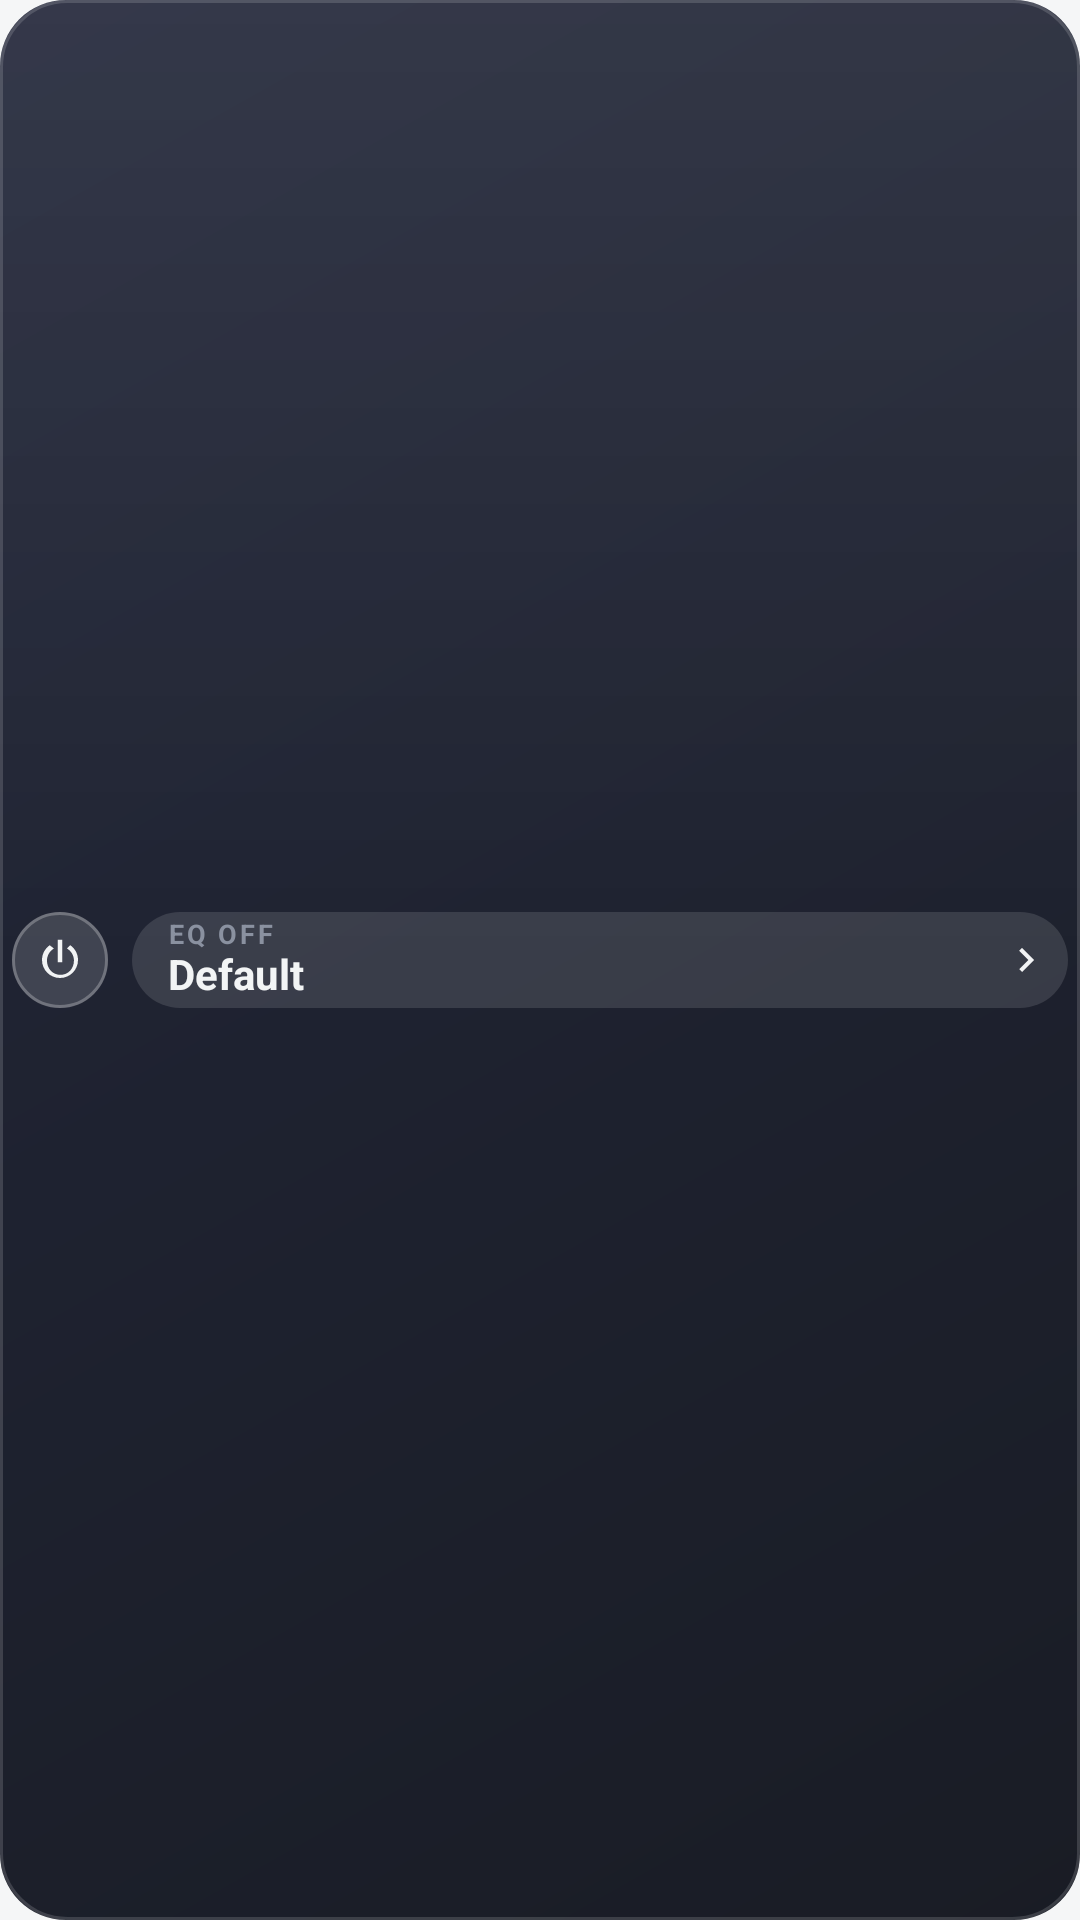

Layout XML and referenced resources for this Android screen:
<!-- AndroidManifest.xml: application theme Theme.FXSoundLite -->
<!-- res/layout/widget_fxsound_row.xml -->
<?xml version="1.0" encoding="utf-8"?>
<LinearLayout xmlns:android="http://schemas.android.com/apk/res/android"
    android:id="@+id/widgetCompactRoot"
    android:layout_width="match_parent"
    android:layout_height="match_parent"
    android:orientation="horizontal"
    android:gravity="center_vertical"
    android:background="@drawable/widget_bg"
    android:paddingLeft="4dp"
    android:paddingRight="4dp"
    android:paddingTop="4dp"
    android:paddingBottom="4dp">

    <ImageView
        android:id="@+id/widgetPowerButton"
        android:layout_width="32dp"
        android:layout_height="32dp"
        android:padding="7dp"
        android:src="@drawable/ic_widget_power"
        android:background="@drawable/widget_power_bg_off"
        android:contentDescription="@string/enable_effects" />

    <LinearLayout
        android:id="@+id/widgetPresetRow"
        android:layout_width="0dp"
        android:layout_weight="1"
        android:layout_height="32dp"
        android:layout_marginLeft="8dp"
        android:orientation="horizontal"
        android:gravity="center_vertical"
        android:background="@drawable/widget_preset_bg"
        android:paddingLeft="12dp"
        android:paddingRight="6dp">

        <LinearLayout
            android:layout_width="0dp"
            android:layout_height="wrap_content"
            android:layout_weight="1"
            android:orientation="vertical">

            <TextView
                android:id="@+id/widgetStatusText"
                android:layout_width="match_parent"
                android:layout_height="wrap_content"
                android:includeFontPadding="false"
                android:text="@string/widget_status_off"
                android:textColor="#8A91A0"
                android:textSize="9sp"
                android:textStyle="bold"
                android:textAllCaps="true"
                android:letterSpacing="0.1"
                android:maxLines="1" />

            <TextView
                android:id="@+id/widgetPresetName"
                android:layout_width="match_parent"
                android:layout_height="wrap_content"
                android:includeFontPadding="false"
                android:text="Default"
                android:textColor="#F2F4F5"
                android:textSize="14sp"
                android:textStyle="bold"
                android:maxLines="1"
                android:ellipsize="end" />
        </LinearLayout>

        <ImageView
            android:layout_width="16dp"
            android:layout_height="16dp"
            android:layout_marginLeft="2dp"
            android:src="@drawable/ic_widget_next" />
    </LinearLayout>
</LinearLayout>
<!-- resources referenced by this layout -->
<resources>
  <!-- drawable ic_widget_next (drawable) -->
  <?xml version="1.0" encoding="utf-8"?>
  <vector xmlns:android="http://schemas.android.com/apk/res/android"
      android:width="24dp" android:height="24dp" android:viewportWidth="24" android:viewportHeight="24">
      <path android:fillColor="#F2F4F5" android:pathData="M8.59,16.59L13.17,12L8.59,7.41L10,6l6,6l-6,6z" />
  </vector>
  <!-- drawable ic_widget_power (drawable) -->
  <?xml version="1.0" encoding="utf-8"?>
  <vector xmlns:android="http://schemas.android.com/apk/res/android"
      android:width="20dp"
      android:height="20dp"
      android:viewportWidth="24"
      android:viewportHeight="24">
      <path
          android:fillColor="#F2F4F5"
          android:pathData="M16.56,5.44L15.11,6.89c1.84,1.11 3.09,3.13 3.09,5.36c0,3.52 -2.48,6.35 -6,6.35c-3.52,0 -6,-2.83 -6,-6.35c0,-2.23 1.25,-4.25 3.09,-5.36L7.44,5.44C5.36,6.88 4,9.28 4,12c0,4.42 3.58,8 8,8s8,-3.58 8,-8c0,-2.72 -1.36,-5.12 -3.44,-6.56zM13,3h-2v10h2L13,3z" />
  </vector>
  <!-- drawable widget_bg (drawable) -->
  <?xml version="1.0" encoding="utf-8"?>
  <layer-list xmlns:android="http://schemas.android.com/apk/res/android">
      <item>
          <shape android:shape="rectangle">
              <gradient android:angle="315" android:startColor="#F2171C30" android:endColor="#F20D1019" />
              <corners android:radius="22dp" />
          </shape>
      </item>
      <item>
          <shape android:shape="rectangle">
              <gradient android:angle="270" android:startColor="#14FFFFFF" android:centerColor="#00FFFFFF" android:endColor="#00FFFFFF" />
              <corners android:radius="22dp" />
          </shape>
      </item>
      <item>
          <shape android:shape="rectangle">
              <stroke android:width="1dp" android:color="#26FFFFFF" />
              <corners android:radius="22dp" />
          </shape>
      </item>
  </layer-list>
  <!-- drawable widget_power_bg_off (drawable) -->
  <?xml version="1.0" encoding="utf-8"?>
  <layer-list xmlns:android="http://schemas.android.com/apk/res/android">
      <item><shape android:shape="oval"><solid android:color="#26FFFFFF" /></shape></item>
      <item><shape android:shape="oval"><stroke android:width="1dp" android:color="#40FFFFFF" /></shape></item>
  </layer-list>
  <!-- drawable widget_preset_bg (drawable) -->
  <?xml version="1.0" encoding="utf-8"?>
  <layer-list xmlns:android="http://schemas.android.com/apk/res/android">
      <item>
          <shape android:shape="rectangle">
              <solid android:color="#1FFFFFFF" />
              <corners android:radius="16dp" />
          </shape>
      </item>
  </layer-list>
  <string name="enable_effects">Enable audio effects</string>
  <string name="widget_status_off">EQ off</string>
  <color name="accent_default">#000000</color>
  <color name="light_bg">#F5F6F7</color>
  <color name="light_surface">#FFFFFF</color>
  <color name="light_surface_raised">#E9ECEF</color>
  <color name="light_text_primary">#14171A</color>
  <color name="light_text_secondary">#5B6268</color>
  <color name="light_divider">#DCE0E3</color>
  <color name="light_track_bg">#D6DADE</color>
  <color name="danger">#FF6B6B</color>
  <color name="light_on_accent">#0E1013</color>
</resources>
